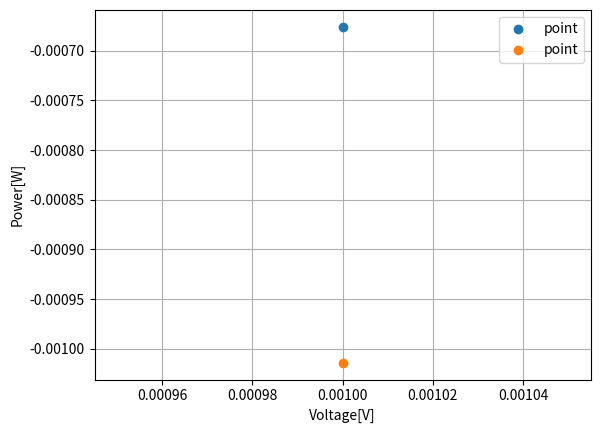

This figure's Python source:
import numpy as np
import matplotlib.pyplot as plt

voc = np.linspace(0.001, 0.5, 1000)

for i in voc:
    I0 = 2/(np.exp(28.99*i)-1)
    for j in voc:
        if j == round(i-np.log(1+28.99*j)/28.99,3):
            pm = j*(I0*(np.exp(28.99*j)-1)-2)
            plt.plot(j, pm, 'o', label = 'point')
plt.grid()
plt.xlabel(r'Voltage[V]')
plt.ylabel(r'Power[W]')
plt.legend(loc = 'best')
plt.show()